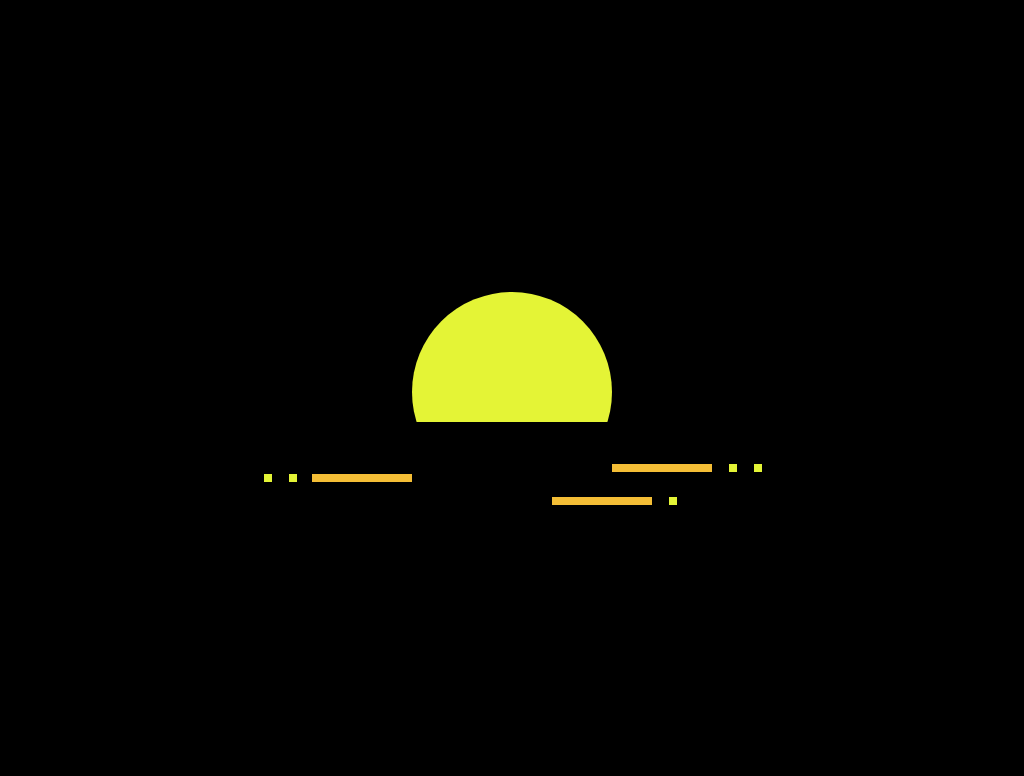

Give the HTML and CSS whose rendering is this image.

<!-- file: index.html -->
<!DOCTYPE html>
<html lang="en">
<head>
  <meta charset="UTF-8">
  <title>Sunrise</title>
  <link rel="stylesheet" href="style.css">
</head>
  <body>
    <div class="horizon">

    </div>
    <div class="sun">

    </div>
    <div class="reflections">
      <span class="reflection reflection-1"></span>
      <span class="reflection reflection-2"></span>
      <span class="reflection reflection-3"></span>
    </div>
  </body>
</html>


/* file: style.css */
html,
body {
  height: 100%;
}

body {
  display: flex;
  justify-content: center;
  align-items: center;
  background: black;
}

.sun {
  width: 200px;
  height: 200px;
  background-color: #e4f436;
  border-radius: 50%;
}

.horizon {
  position: absolute;
  bottom: 0;
  width: 100%;
  height: 45%;
  background-color: #000;
  z-index: 1;
}

.reflections {
  position: absolute;
  bottom: 35%;
  width: 400px;
  height: 25px;
  z-index: 2;
}

.reflection {
  position: absolute;
  width: 100px;
  height: 8px;
  background: #f4be36;
}

.reflection::before,
.reflection::after {
  content: '';
  position: absolute;
  display: block;
  background-color: #e4f436;
  width: 8px;
  height: 8px;
}

.reflection-1 {
  left: 0;
}

.reflection-1::before {
  right: 115px;
}
.reflection-1::after {
  right: 140px;
}

.reflection-2 {
  right: 0;
  top: -10px;
}
.reflection-2::before {
  right: -25px;
}
.reflection-2::after {
  right: -50px;
}

.reflection-3 {
  bottom: -25%;
  right: 15%;
}

.reflection-3::before {
  right: -25px;
}
.reflection-3::after {
  display: none;
}
